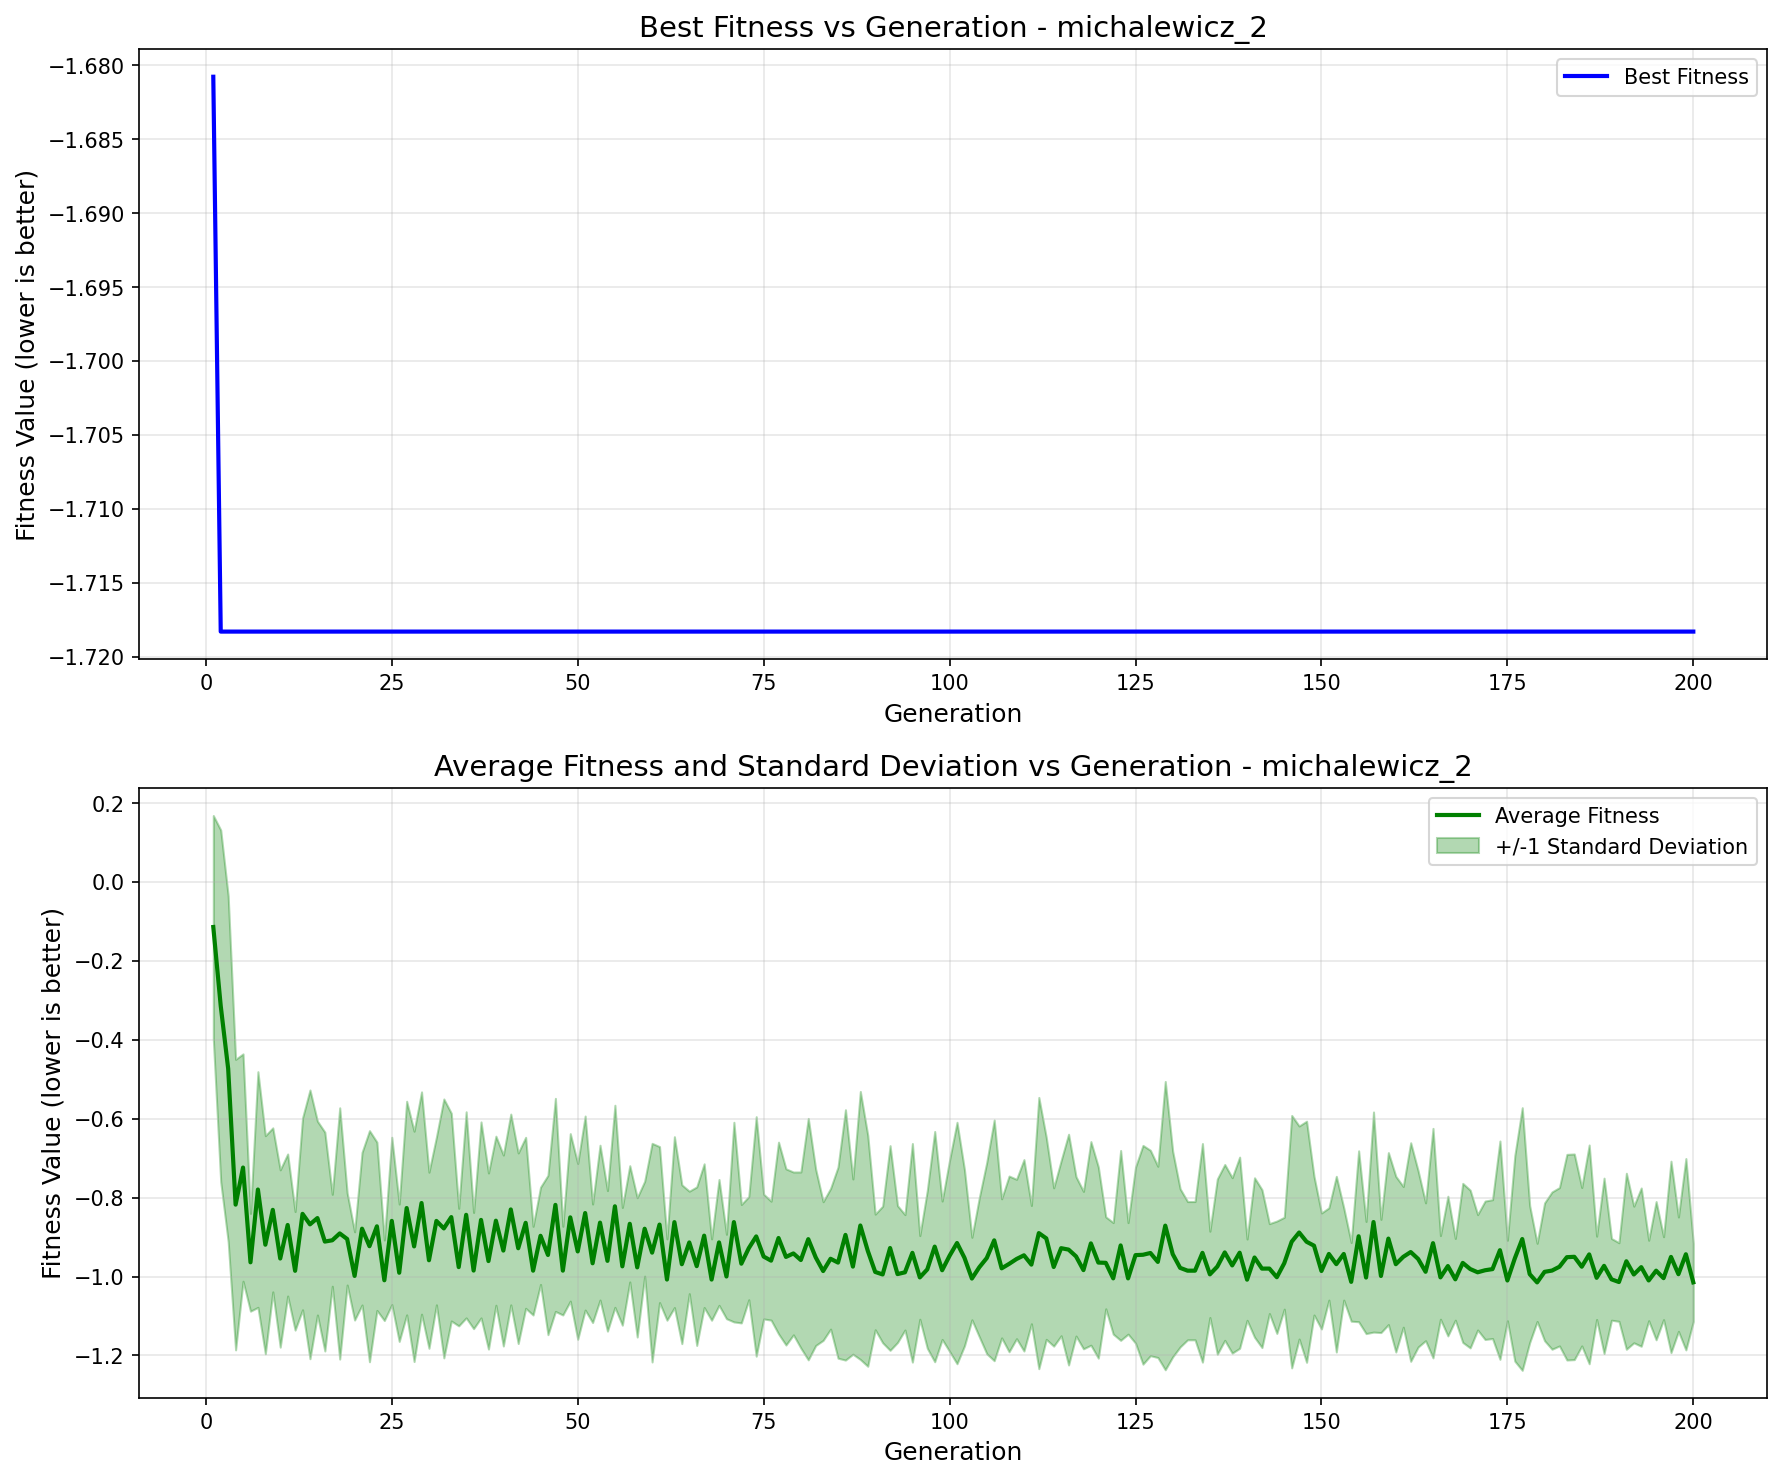

The file beside this chart, header and first rows:
generation, best_fitness, best_individual, mean_fitness, std_dev
1, -1.681, [2.1646863497499984, 1.519686354089105], -0.1141, 0.2827
2, -1.718, [2.275070761590577, 1.5689883105523124], -0.3141, 0.4458
3, -1.718, [2.275070761590577, 1.5689883105523124], -0.4731, 0.4381
4, -1.718, [2.275070761590577, 1.5689883105523124], -0.8178, 0.3682
5, -1.718, [2.275070761590577, 1.5689883105523124], -0.7238, 0.2881
6, -1.718, [2.275070761590577, 1.5689883105523124], -0.964, 0.1239
7, -1.718, [2.275070761590577, 1.5689883105523124], -0.7795, 0.2987
8, -1.718, [2.275070761590577, 1.5689883105523124], -0.9194, 0.2764
9, -1.718, [2.275070761590577, 1.5689883105523124], -0.8311, 0.2079
10, -1.718, [2.275070761590577, 1.5689883105523124], -0.9543, 0.2247
11, -1.718, [2.275070761590577, 1.5689883105523124], -0.8694, 0.18
12, -1.718, [2.275070761590577, 1.5689883105523124], -0.9855, 0.1503
13, -1.718, [2.275070761590577, 1.5689883105523124], -0.8412, 0.243
14, -1.718, [2.275070761590577, 1.5689883105523124], -0.8678, 0.3406
15, -1.718, [2.275070761590577, 1.5689883105523124], -0.8518, 0.2456
16, -1.718, [2.275070761590577, 1.5689883105523124], -0.9114, 0.2773
17, -1.718, [2.275070761590577, 1.5689883105523124], -0.9081, 0.1165
18, -1.718, [2.275070761590577, 1.5689883105523124], -0.8908, 0.3185
19, -1.718, [2.275070761590577, 1.5689883105523124], -0.9049, 0.1167
20, -1.718, [2.275070761590577, 1.5689883105523124], -0.9985, 0.1119
21, -1.718, [2.275070761590577, 1.5689883105523124], -0.8788, 0.1934
22, -1.718, [2.275070761590577, 1.5689883105523124], -0.9232, 0.2929
23, -1.718, [2.275070761590577, 1.5689883105523124], -0.8727, 0.2133
24, -1.718, [2.275070761590577, 1.5689883105523124], -1.009, 0.102
25, -1.718, [2.275070761590577, 1.5689883105523124], -0.859, 0.212
26, -1.718, [2.275070761590577, 1.5689883105523124], -0.9904, 0.1741
27, -1.718, [2.275070761590577, 1.5689883105523124], -0.8265, 0.2707
28, -1.718, [2.275070761590577, 1.5689883105523124], -0.9236, 0.2919
29, -1.718, [2.275070761590577, 1.5689883105523124], -0.8137, 0.2817
30, -1.718, [2.275070761590577, 1.5689883105523124], -0.9588, 0.2232
31, -1.718, [2.275070761590577, 1.5689883105523124], -0.8591, 0.2127
32, -1.718, [2.275070761590577, 1.5689883105523124], -0.8781, 0.3281
33, -1.718, [2.275070761590577, 1.5689883105523124], -0.8494, 0.2633
34, -1.718, [2.275070761590577, 1.5689883105523124], -0.9761, 0.149
35, -1.718, [2.275070761590577, 1.5689883105523124], -0.8437, 0.2612
36, -1.718, [2.275070761590577, 1.5689883105523124], -0.9849, 0.1473
37, -1.718, [2.275070761590577, 1.5689883105523124], -0.8565, 0.2484
38, -1.718, [2.275070761590577, 1.5689883105523124], -0.9608, 0.2231
39, -1.718, [2.275070761590577, 1.5689883105523124], -0.8585, 0.2143
40, -1.718, [2.275070761590577, 1.5689883105523124], -0.9342, 0.242
41, -1.718, [2.275070761590577, 1.5689883105523124], -0.83, 0.2418
42, -1.718, [2.275070761590577, 1.5689883105523124], -0.9284, 0.2415
43, -1.718, [2.275070761590577, 1.5689883105523124], -0.8639, 0.2167
44, -1.718, [2.275070761590577, 1.5689883105523124], -0.9852, 0.1124
45, -1.718, [2.275070761590577, 1.5689883105523124], -0.8968, 0.1233
46, -1.718, [2.275070761590577, 1.5689883105523124], -0.9454, 0.202
47, -1.718, [2.275070761590577, 1.5689883105523124], -0.8185, 0.27
48, -1.718, [2.275070761590577, 1.5689883105523124], -0.9851, 0.1124
49, -1.718, [2.275070761590577, 1.5689883105523124], -0.8501, 0.2123
50, -1.718, [2.275070761590577, 1.5689883105523124], -0.9364, 0.2228
51, -1.718, [2.275070761590577, 1.5689883105523124], -0.8391, 0.2458
52, -1.718, [2.275070761590577, 1.5689883105523124], -0.9664, 0.1502
53, -1.718, [2.275070761590577, 1.5689883105523124], -0.8634, 0.1962
54, -1.718, [2.275070761590577, 1.5689883105523124], -0.9603, 0.1782
55, -1.718, [2.275070761590577, 1.5689883105523124], -0.822, 0.2562
56, -1.718, [2.275070761590577, 1.5689883105523124], -0.9742, 0.1492
57, -1.718, [2.275070761590577, 1.5689883105523124], -0.8664, 0.1474
58, -1.718, [2.275070761590577, 1.5689883105523124], -0.9768, 0.1766
59, -1.718, [2.275070761590577, 1.5689883105523124], -0.8788, 0.1203
60, -1.718, [2.275070761590577, 1.5689883105523124], -0.9395, 0.2771
... 140 more rows
